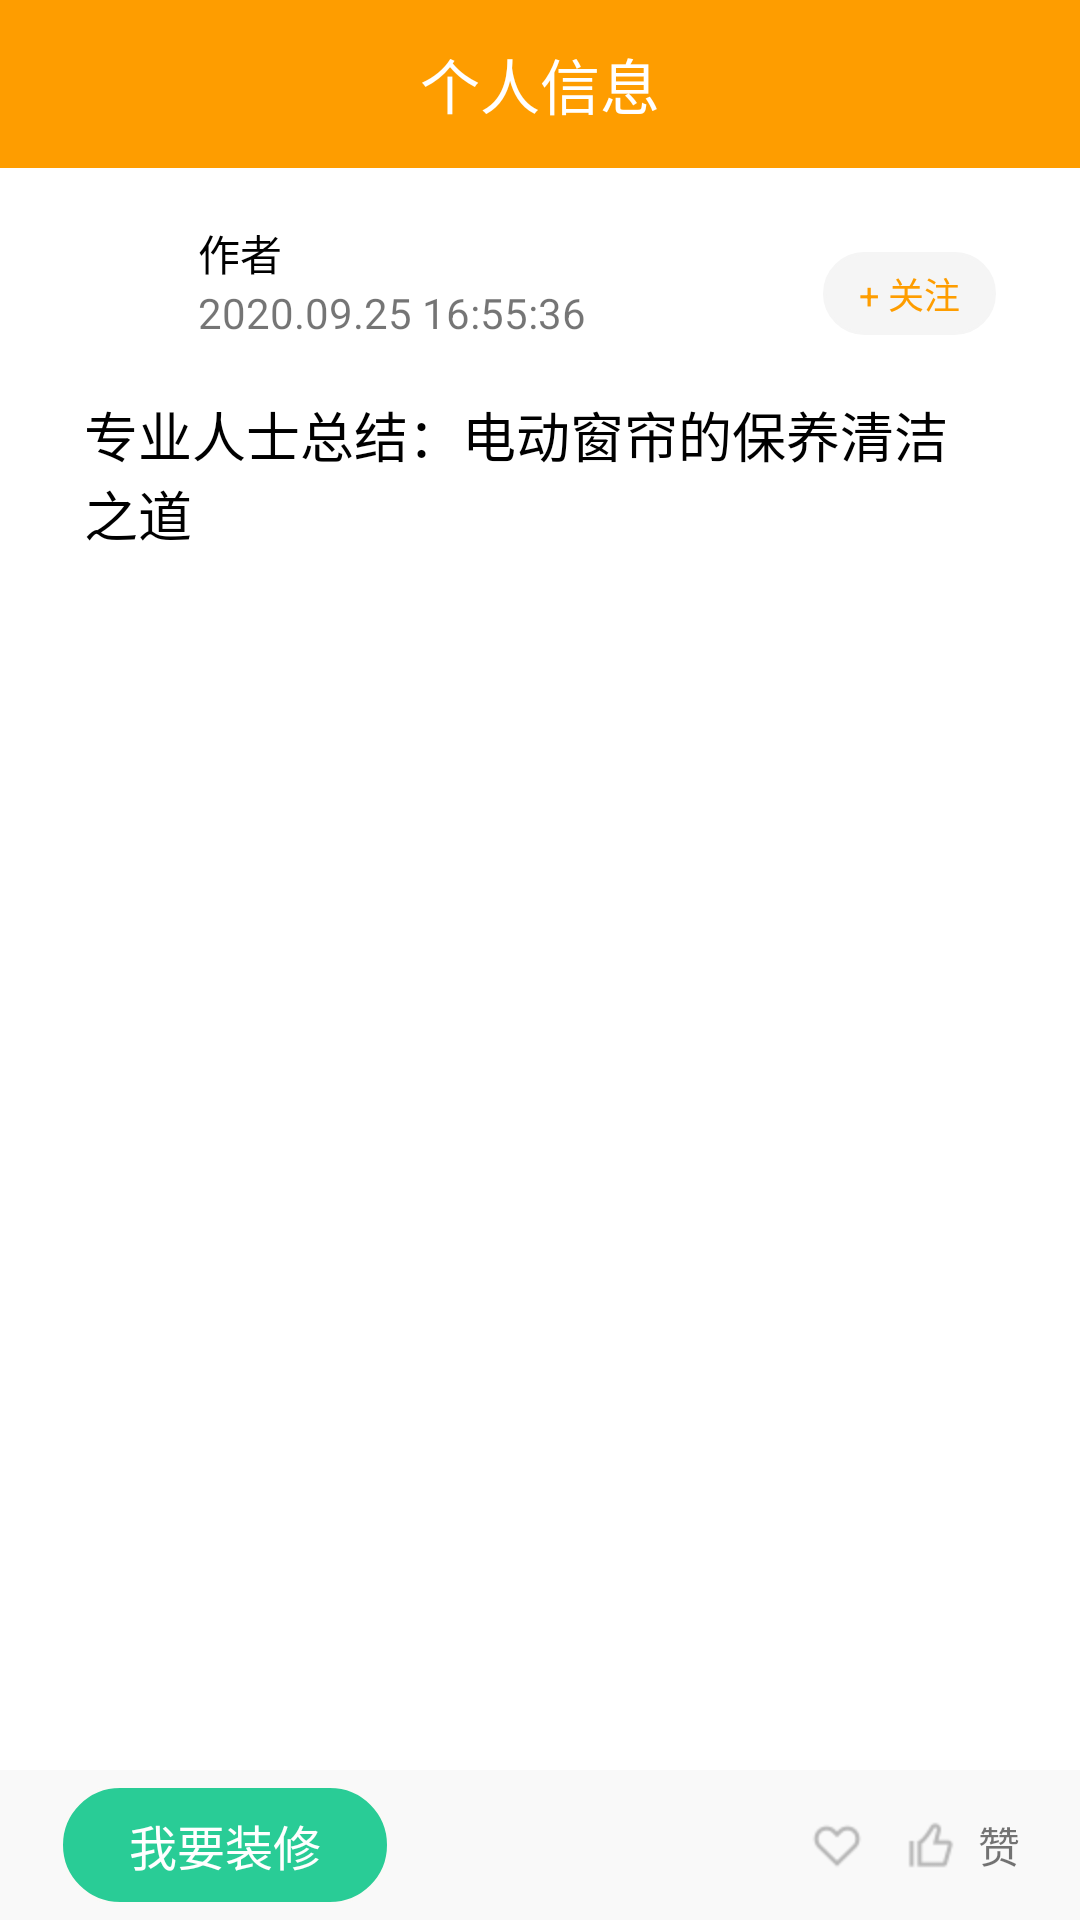

This screen was rendered from an Android layout file. Write that file and the resources it references.
<!-- AndroidManifest.xml: application theme AppTheme -->
<!-- res/layout/activity_bible_detail.xml -->
<?xml version="1.0" encoding="utf-8"?>
<LinearLayout xmlns:android="http://schemas.android.com/apk/res/android"
    xmlns:app="http://schemas.android.com/apk/res-auto"
    xmlns:tools="http://schemas.android.com/tools"
    android:layout_width="match_parent"
    android:layout_height="match_parent"
    android:background="@android:color/white"
    android:orientation="vertical"
    tools:context=".module.bible.activity.BibleDetailActivity">

    <include layout="@layout/layout_toolbar" />

    <include layout="@layout/loading_progressbar" />

    <androidx.core.widget.NestedScrollView
        android:layout_width="match_parent"
        android:layout_height="0dp"
        android:layout_weight="1">

        <LinearLayout
            android:layout_width="match_parent"
            android:layout_height="match_parent"
            android:orientation="vertical"
            android:padding="8dp">

            
            <RelativeLayout
                android:layout_width="match_parent"
                android:layout_height="wrap_content"
                android:layout_margin="10dp">

                <ImageView
                    android:id="@+id/iv_bible_icon"
                    android:layout_width="40dp"
                    android:layout_height="40dp"
                    android:layout_marginEnd="8dp"
                    android:src="@drawable/icon_head_default" />

                <TextView
                    android:id="@+id/tv_bible_name"
                    android:layout_width="wrap_content"
                    android:layout_height="wrap_content"
                    android:layout_toEndOf="@+id/iv_bible_icon"
                    android:text="作者"
                    android:textColor="@android:color/black"
                    android:textSize="14sp" />

                <TextView
                    android:id="@+id/tv_bible_time"
                    android:layout_width="wrap_content"
                    android:layout_height="wrap_content"
                    android:layout_below="@+id/tv_bible_name"
                    android:layout_toEndOf="@+id/iv_bible_icon"
                    android:text="2020.09.25 16:55:36" />

                <TextView
                    android:id="@+id/tv_attention"
                    android:layout_width="wrap_content"
                    android:layout_height="wrap_content"
                    android:layout_alignParentEnd="true"
                    android:layout_centerVertical="true"
                    android:layout_margin="10dp"
                    android:background="@drawable/custom_textview_background"
                    android:paddingStart="12dp"
                    android:paddingTop="5dp"
                    android:paddingEnd="12dp"
                    android:paddingBottom="5dp"
                    android:text="+ 关注"
                    android:textColor="@color/colorPrimary"
                    android:textSize="12sp" />
            </RelativeLayout>

            
            <TextView
                android:id="@+id/tv_bible_title"
                android:layout_width="match_parent"
                android:layout_height="wrap_content"
                android:layout_marginStart="20dp"
                android:layout_marginEnd="20dp"
                android:layout_marginBottom="10dp"
                android:text="专业人士总结：电动窗帘的保养清洁之道"
                android:textColor="@android:color/black"
                android:textSize="18sp" />

            
            <LinearLayout
                android:id="@+id/ll_bible_content"
                android:layout_width="match_parent"
                android:layout_height="wrap_content"
                android:orientation="vertical" />


        </LinearLayout>
    </androidx.core.widget.NestedScrollView>

    
    <RelativeLayout
        android:layout_width="match_parent"
        android:layout_height="wrap_content"
        android:background="#F9F9F9"
        android:paddingStart="20dp"
        android:paddingTop="5dp"
        android:paddingEnd="20dp"
        android:paddingBottom="5dp">

        <TextView
            android:id="@+id/tv_need_decoration"
            android:layout_width="110dp"
            android:layout_height="40dp"
            android:background="@drawable/custom_need_zx_background"
            android:gravity="center"
            android:text="我要装修"
            android:textColor="@android:color/white"
            android:textSize="16sp" />

        <ImageView
            android:id="@+id/iv_favorites"
            android:layout_width="wrap_content"
            android:layout_height="wrap_content"
            android:layout_centerVertical="true"
            android:layout_marginEnd="10dp"
            android:layout_toStartOf="@+id/iv_good"
            android:src="@drawable/favorites" />

        <ImageView
            android:id="@+id/iv_good"
            android:layout_width="wrap_content"
            android:layout_height="wrap_content"
            android:layout_centerVertical="true"
            android:layout_toStartOf="@+id/tv_good"
            android:src="@drawable/good" />

        <TextView
            android:id="@+id/tv_good"
            android:layout_width="wrap_content"
            android:layout_height="wrap_content"
            android:layout_alignParentEnd="true"
            android:layout_centerVertical="true"
            android:layout_marginStart="5dp"
            android:gravity="center"
            android:maxLines="1"
            android:text="赞" />
    </RelativeLayout>
</LinearLayout>
<!-- res/layout/layout_toolbar.xml (included above) -->
<?xml version="1.0" encoding="utf-8"?>
<androidx.appcompat.widget.Toolbar xmlns:android="http://schemas.android.com/apk/res/android"
    xmlns:app="http://schemas.android.com/apk/res-auto"
    android:id="@+id/toolbar"
    android:layout_width="match_parent"
    android:layout_height="wrap_content"
    android:background="@color/colorPrimary"
    app:navigationIcon="@drawable/arrow_back">

    <TextView
        android:id="@+id/toolbar_title"
        android:layout_width="wrap_content"
        android:layout_height="wrap_content"
        android:layout_gravity="center"
        android:text="个人信息"
        android:textColor="@android:color/white"
        android:textSize="20sp" />

    <TextView
        android:id="@+id/toolbar_right"
        android:layout_width="wrap_content"
        android:layout_height="wrap_content"
        android:layout_gravity="end|center_vertical"
        android:layout_marginEnd="10dp"
        android:text="发送"
        android:textColor="@android:color/white"
        android:textSize="16sp"
        android:visibility="gone" />

</androidx.appcompat.widget.Toolbar>
<!-- res/layout/loading_progressbar.xml (included above) -->
<?xml version="1.0" encoding="utf-8"?>
<RelativeLayout xmlns:android="http://schemas.android.com/apk/res/android"
    android:id="@+id/loading_layout"
    android:layout_width="match_parent"
    android:layout_height="match_parent"
    android:visibility="gone">

    <ProgressBar
        android:layout_width="wrap_content"
        android:layout_height="wrap_content"
        android:layout_centerInParent="true"
        android:indeterminate="false"
        android:indeterminateDrawable="@drawable/circleprogressbar" />
</RelativeLayout>
<!-- resources referenced by this layout -->
<resources>
  <color name="colorPrimary">#FE9D00</color>
  <!-- drawable circleprogressbar (drawable) -->
  <?xml version="1.0" encoding="utf-8"?>
  <rotate xmlns:android="http://schemas.android.com/apk/res/android"
      android:fromDegrees="0"
      android:pivotX="50%"
      android:pivotY="50%"
      android:toDegrees="360">
      <shape
          android:innerRadiusRatio="3"
          android:shape="ring"
          android:thicknessRatio="8"
          android:useLevel="false">
          <gradient
              android:centerY="0.5"
              android:endColor="@color/colorPrimary"
              android:type="sweep"
              android:useLevel="false" />
      </shape>
  
  </rotate>
  <!-- drawable custom_need_zx_background (drawable) -->
  <?xml version="1.0" encoding="utf-8"?>
  <shape xmlns:android="http://schemas.android.com/apk/res/android">
      <corners android:radius="20dp" />
      <solid android:color="#29cc96" />
      <stroke
          android:width="1dp"
          android:color="#faf9f7" />
  </shape>
  <!-- drawable custom_textview_background (drawable) -->
  <?xml version="1.0" encoding="utf-8"?>
  <shape xmlns:android="http://schemas.android.com/apk/res/android"
      android:shape="rectangle">
  
      
      <corners android:radius="15dp" />
      
      <stroke
          android:width="1dp"
          android:color="#F5F5F5" />
  
      <solid android:color="#F5F5F5" />
  
  </shape>
  <!-- drawable favorites: png bitmap (drawable-hdpi, 1798 bytes) -->
  <!-- drawable good: png bitmap (drawable-hdpi, 1443 bytes) -->
  <style name="AppTheme" parent="Theme.AppCompat.Light.NoActionBar">
          
          <item name="colorPrimary">@color/colorPrimary</item>
          <item name="colorPrimaryDark">@color/colorPrimaryDark</item>
          <item name="colorAccent">@color/colorAccent</item>
  
      </style>
  <color name="colorPrimaryDark">#FE9D00</color>
  <color name="colorAccent">#FE9D00</color>
</resources>
